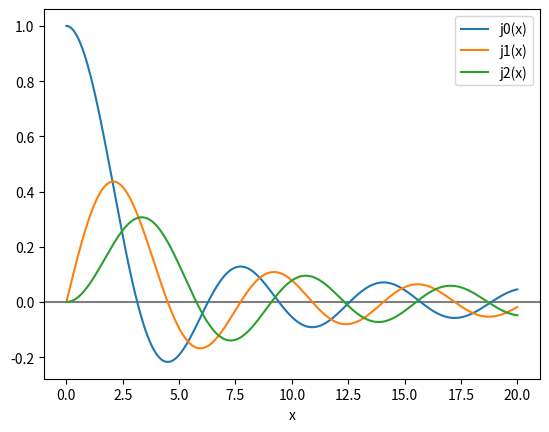

Source code (Python):
import numpy as np
import matplotlib.pyplot as plt

def bessel_sph(x, n):
    j0 = np.where(x==0., 1., np.sin(x)/x)
    if n==0:
        return j0
    else:
        j1 = np.where(x==0., 0., (j0-np.cos(x))/x)
        if n==1:
            return j0, j1
        else:
            j2 = np.where(x==0., 0., 3.*j1/x - j0)
            return j0, j1, j2

x = np.linspace(0.0, 20, 256)
y0, y1, y2 = bessel_sph(x, 2)
plt.plot(x, y0, label='j0(x)')
plt.plot(x, y1, label='j1(x)')
plt.plot(x, y2, label='j2(x)')
plt.legend()
plt.xlabel('x')
plt.axhline(color="gray", zorder=-1)
plt.show()
plt.savefig("besselSph.eps")